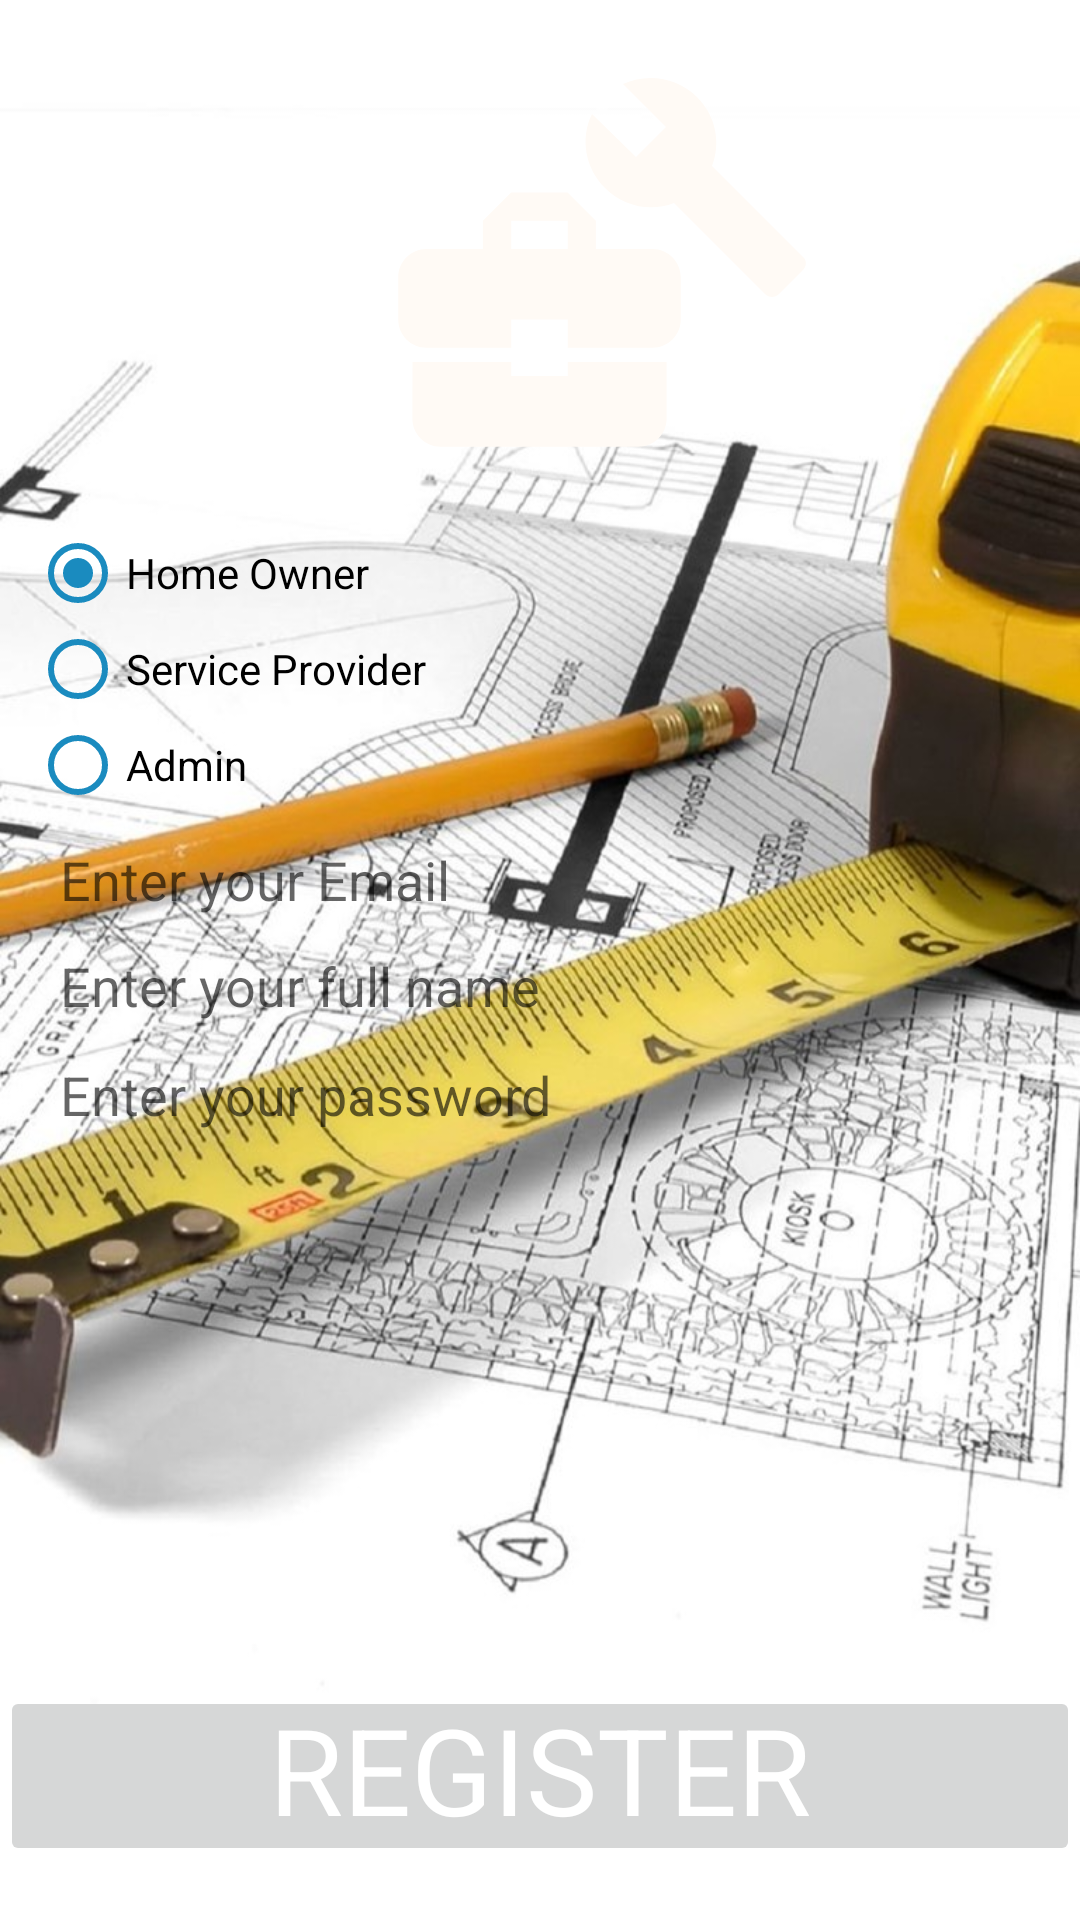

This screen was rendered from an Android layout file. Write that file and the resources it references.
<!-- AndroidManifest.xml: application theme AppTheme -->
<!-- res/layout/activity_register.xml -->
<?xml version="1.0" encoding="utf-8"?>
<android.support.constraint.ConstraintLayout xmlns:android="http://schemas.android.com/apk/res/android"
    xmlns:app="http://schemas.android.com/apk/res-auto"
    xmlns:tools="http://schemas.android.com/tools"
    android:layout_width="match_parent"
    android:layout_height="match_parent"
    tools:context=".RegisterActivity">

    <RelativeLayout
        android:id="@+id/relativeLayout"
        android:layout_width="match_parent"
        android:layout_height="match_parent"
        app:layout_constraintBottom_toBottomOf="parent"
        app:layout_constraintEnd_toEndOf="parent"
        app:layout_constraintHorizontal_bias="0.0"
        app:layout_constraintStart_toStartOf="parent"
        app:layout_constraintTop_toTopOf="parent"
        app:layout_constraintVertical_bias="1.0">

        <ImageView
            android:id="@+id/imageView2"
            android:layout_width="121dp"
            android:layout_height="113dp"
            android:layout_centerHorizontal="true"
            android:layout_marginTop="50dp"
            app:srcCompat="@drawable/ic_business_center_black_24dp" />

        <ImageView
            android:id="@+id/imageView3"
            android:layout_width="wrap_content"
            android:layout_height="wrap_content"
            android:layout_alignTop="@+id/imageView2"
            android:layout_alignEnd="@+id/imageView2"
            android:layout_alignRight="@+id/imageView2"
            android:layout_marginTop="-28dp"
            android:layout_marginEnd="-32dp"
            android:layout_marginRight="-32dp"
            app:layout_constraintEnd_toEndOf="parent"
            app:layout_constraintTop_toTopOf="parent"
            app:srcCompat="@drawable/ic_build_black_24dp" />

        <RadioGroup
            android:id="@+id/radioGroup"
            android:layout_width="match_parent"
            android:layout_height="wrap_content"
            android:layout_below="@+id/imageView2"
            android:layout_centerHorizontal="true"
            android:layout_marginHorizontal="10dp"
            android:layout_marginTop="12dp">

            <RadioButton
                android:id="@+id/radioButton"
                android:layout_width="wrap_content"
                android:layout_height="wrap_content"
                android:layout_weight="1"
                android:buttonTint="@color/colorPrimary"
                android:checked="true"
                android:text="Home Owner"
                android:textColor="@android:color/black" />

            <RadioButton
                android:id="@+id/radioButton2"
                android:layout_width="wrap_content"
                android:layout_height="wrap_content"
                android:layout_weight="1"
                android:buttonTint="@color/colorPrimary"
                android:text="Service Provider"
                android:textColor="@android:color/black" />

            <RadioButton
                android:id="@+id/radioButton3"
                android:layout_width="wrap_content"
                android:layout_height="wrap_content"
                android:layout_weight="1"
                android:buttonTint="@color/colorPrimary"
                android:text="Admin"
                android:textColor="@android:color/black" />
        </RadioGroup>

        <EditText
            android:id="@+id/emailAddressRegister"
            android:layout_width="match_parent"
            android:layout_height="wrap_content"
            android:layout_below="@+id/radioGroup"
            android:layout_centerHorizontal="true"
            android:layout_marginHorizontal="10dp"
            android:layout_marginTop="10dp"
            android:background="@drawable/roundedittext"
            android:ems="10"
            android:hint="Enter your Email"
            android:inputType="textEmailAddress"
            android:paddingLeft="10dp" />

        <EditText
            android:id="@+id/nameRegister"
            android:layout_width="match_parent"
            android:layout_height="wrap_content"
            android:layout_below="@+id/emailAddressRegister"
            android:layout_marginHorizontal="10dp"
            android:layout_marginTop="11dp"
            android:background="@drawable/roundedittext"
            android:ems="10"
            android:hint="Enter your full name"
            android:inputType="textPersonName"
            android:paddingLeft="10dp" />

        <EditText
            android:id="@+id/passwordRegister"
            android:layout_width="match_parent"
            android:layout_height="wrap_content"
            android:layout_below="@+id/nameRegister"
            android:layout_marginHorizontal="10dp"
            android:layout_marginTop="12dp"
            android:background="@drawable/roundedittext"
            android:ems="10"
            android:hint="Enter your password"
            android:inputType="textPassword"
            android:paddingLeft="10dp" />

        <ImageButton
            android:id="@+id/imageButton"
            android:layout_width="match_parent"
            android:layout_height="60dp"
            android:layout_alignParentStart="true"
            android:layout_alignParentLeft="true"
            android:layout_alignParentBottom="true"
            android:layout_marginStart="0dp"
            android:layout_marginLeft="0dp"
            android:layout_marginBottom="18dp"
            android:onClick="btnRegisterUserClicked"
            android:padding="0dp"
            android:src="@drawable/imagebutton"
            app:layout_constraintEnd_toEndOf="parent"
            app:layout_constraintStart_toStartOf="parent" />

        <TextView
            android:id="@+id/textView"
            android:layout_width="wrap_content"
            android:layout_height="wrap_content"
            android:layout_alignTop="@+id/imageButton"
            android:layout_alignBottom="@+id/imageButton"
            android:layout_centerHorizontal="true"
            android:layout_marginTop="1dp"
            android:layout_marginBottom="1dp"
            android:text="REGISTER"
            android:textColor="@android:color/white"
            android:textSize="40dp" />

    </RelativeLayout>
</android.support.constraint.ConstraintLayout>
<!-- resources referenced by this layout -->
<resources>
  <color name="colorPrimary">#1a8bbf</color>
  <!-- drawable ic_build_black_24dp (drawable) -->
  <vector android:height="80dp" android:tint="#FFFAF5"
      android:viewportHeight="24.0" android:viewportWidth="24.0"
      android:width="80dp" xmlns:android="http://schemas.android.com/apk/res/android">
      <path android:fillColor="#FF000000" android:pathData="M22.7,19l-9.1,-9.1c0.9,-2.3 0.4,-5 -1.5,-6.9 -2,-2 -5,-2.4 -7.4,-1.3L9,6 6,9 1.6,4.7C0.4,7.1 0.9,10.1 2.9,12.1c1.9,1.9 4.6,2.4 6.9,1.5l9.1,9.1c0.4,0.4 1,0.4 1.4,0l2.3,-2.3c0.5,-0.4 0.5,-1.1 0.1,-1.4z"/>
  </vector>
  <!-- drawable ic_business_center_black_24dp (drawable) -->
  <vector android:height="80dp" android:tint="#FFFAF5"
      android:viewportHeight="24.0" android:viewportWidth="24.0"
      android:width="80dp" xmlns:android="http://schemas.android.com/apk/res/android">
      <path android:fillColor="#FF000000" android:pathData="M10,16v-1L3.01,15L3,19c0,1.11 0.89,2 2,2h14c1.11,0 2,-0.89 2,-2v-4h-7v1h-4zM20,7h-4.01L15.99,5l-2,-2h-4l-2,2v2L4,7c-1.1,0 -2,0.9 -2,2v3c0,1.11 0.89,2 2,2h6v-2h4v2h6c1.1,0 2,-0.9 2,-2L22,9c0,-1.1 -0.9,-2 -2,-2zM14,7h-4L10,5h4v2z"/>
  </vector>
  <!-- drawable imagebutton (drawable) -->
  <?xml version="1.0" encoding="utf-8"?>
  <selector xmlns:android="http://schemas.android.com/apk/res/android">
      <item android:state_pressed="true"
          android:drawable="@drawable/button_pressed" /> 
      <item android:state_focused="true"
          android:drawable="@drawable/button_focused" /> 
      <item android:drawable="@drawable/button_normal" /> 
  </selector>
  <style name="AppTheme" parent="Theme.AppCompat.Light.DarkActionBar">
          <item name="colorPrimary">@color/colorPrimary</item>
          <item name="colorPrimaryDark">@color/colorPrimaryDark</item>
          <item name="colorAccent">#000</item>
          <item name="android:windowBackground">@drawable/background</item>
          <item name="android:textColor">#000</item>
          <item name="android:textViewStyle">@style/TextViewStyle</item>
          <item name="android:alertDialogTheme">@style/AlertDialogTheme</item>
          <item name="android:radioButtonStyle">@style/RadioButtonStyle</item>
      </style>
  <!-- drawable button_pressed (drawable) -->
  <?xml version="1.0" encoding="utf-8"?>
  <shape xmlns:android="http://schemas.android.com/apk/res/android"
      android:shape="rectangle" android:padding="15dp">
      <solid android:color="#3366ff"/>
  </shape>
  <!-- drawable button_focused (drawable) -->
  <?xml version="1.0" encoding="utf-8"?>
  <shape xmlns:android="http://schemas.android.com/apk/res/android"
      android:shape="rectangle" android:padding="15dp">
      <solid android:color="#1a8bbf"/>
  </shape>
  <color name="colorPrimaryDark">#05334A</color>
  <!-- drawable background: jpeg bitmap (drawable, 151720 bytes) -->
  <style name="TextViewStyle" parent="TextAppearance.AppCompat">
          <item name="android:textColor">#FFF</item>
      </style>
  <style name="AlertDialogTheme" parent="Theme.AppCompat.Dialog">
          <item name="android:textColor">#000</item>
      </style>
  <style name="RadioButtonStyle" parent="Widget.AppCompat.CompoundButton.RadioButton">
          <item name="android:textColor">#FFF</item>
      </style>
</resources>
